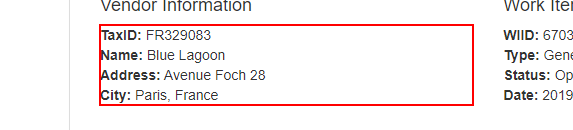
Task: Robotic Enterprise Framework
Workflow: Extract vendor Tax ID

Step 1: get-text from the paragraph
